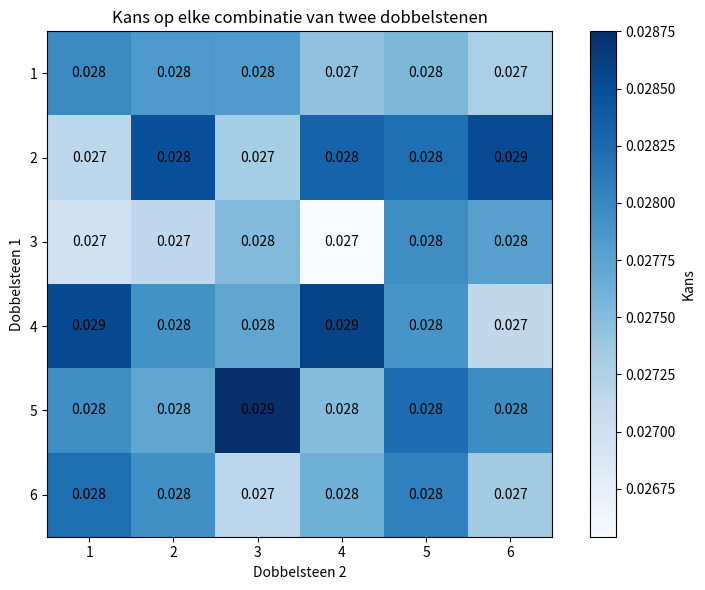

The script that saved this image:
import numpy as np
import matplotlib.pyplot as plt
from scipy import stats

np.set_printoptions(precision=4, suppress=True)
np.random.seed(42)

print("Libraries geladen!")

# Je gooit twee dobbelstenen. Bereken de kans op:
# 1. Totaal van 7
# 6/36 = 1/6
# 2. Totaal van 12
# 1/36
# 3. Totaal groter dan 9
# 6/36 = 1/6
# 4. Minstens één 6
# 1 - 25/36 = 11/36
# Verifieer je antwoorden met een simulatie.

# Aantal simulaties
n_simulations = 100000

# Simuleer het gooien van twee dobbelstenen
dice1 = np.random.randint(1, 7, n_simulations)
dice2 = np.random.randint(1, 7, n_simulations)
totals = dice1 + dice2

# Bereken de kansen
kans_totaal_7 = np.sum(totals == 7) / n_simulations
kans_totaal_12 = np.sum(totals == 12) / n_simulations
kans_totaal_groter_dan_9 = np.sum(totals > 9) / n_simulations
kans_minstens_een_6 = np.sum((dice1 == 6) | (dice2 == 6)) / n_simulations

print(f"Kans totaal 7: {kans_totaal_7}")
print(f"Kans totaal 12: {kans_totaal_12}")
print(f"Kans totaal groter dan 9: {kans_totaal_groter_dan_9}")
print(f"Kans minstens een 6: {kans_minstens_een_6}")

# Maak een visualisatie die de kans op elke combinatie van twee dobbelstenen visualiseert.

# Maak een matrix voor de heatmap
heatmap_matrix = np.zeros((6, 6))
for i in range(6):
    for j in range(6):
        heatmap_matrix[i, j] = np.sum((dice1 == i + 1) & (dice2 == j + 1)) / n_simulations

# Plot de heatmap
plt.figure(figsize=(8, 6))
plt.imshow(heatmap_matrix, cmap='Blues', interpolation='nearest')

# Voeg labels en titels toe
plt.xticks(np.arange(6), np.arange(1, 7))
plt.yticks(np.arange(6), np.arange(1, 7))
plt.xlabel('Dobbelsteen 2')
plt.ylabel('Dobbelsteen 1')
plt.title('Kans op elke combinatie van twee dobbelstenen')

# Voeg waarden toe aan de cellen
for i in range(6):
    for j in range(6):
        plt.text(j, i, f'{heatmap_matrix[i, j]:.3f}', ha='center', va='center', color='black')

plt.colorbar(label='Kans')
plt.tight_layout()
plt.show()
